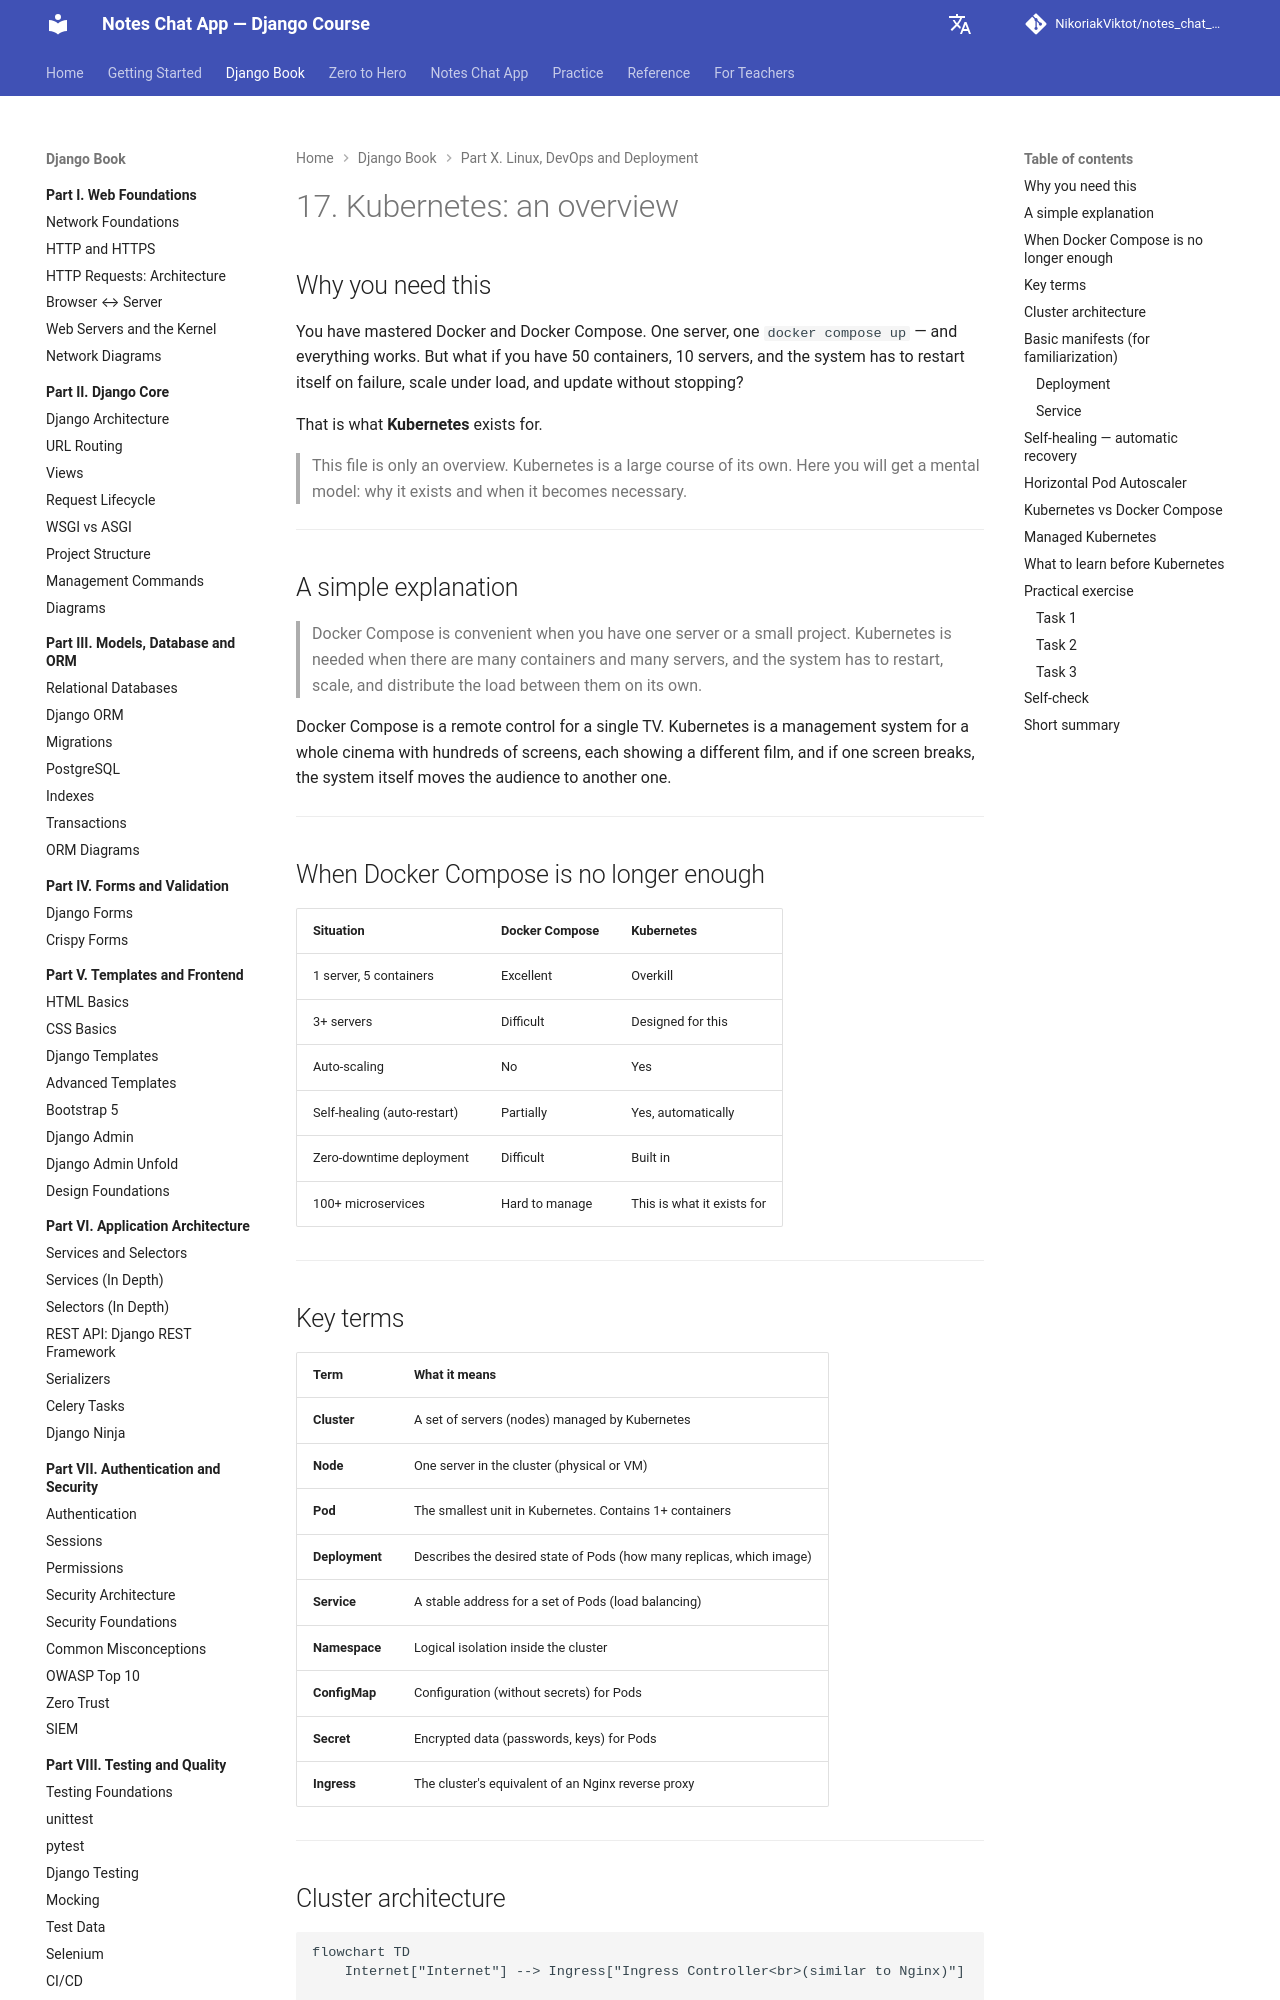

repository: NikoriakViktot/notes_chat_app · page: en/11_deployment/deploy_17_kubernetes_overview_full/index.html · generator: mkdocs

# 17. Kubernetes: огляд

## Навіщо це потрібно

Ти освоїв Docker і Docker Compose. Один сервер, один `docker compose up` — і все працює. Але що якщо у тебе 50 контейнерів, 10 серверів, і система має сама перезапускатися при падінні, масштабуватися при навантаженні і оновлюватися без зупинки?

Для цього існує **Kubernetes**.

> Цей файл — тільки огляд. Kubernetes — окремий великий курс. Тут ти отримаєш ментальну модель: навіщо він існує і коли стає потрібним.

---

## Просте пояснення

> Docker Compose зручний, коли у тебе один сервер або невеликий проєкт. Kubernetes потрібен, коли контейнерів багато, серверів багато, і система має сама перезапускати, масштабувати й розподіляти навантаження між ними.

Docker Compose — пульт від одного TV. Kubernetes — система управління цілим кінотеатром із сотнями екранів, де кожен показує різний фільм, і якщо один екран зламався — система сама переключає глядачів на інший.

---

## Коли Docker Compose вже недостатньо

| Ситуація | Docker Compose | Kubernetes |
|---|---|---|
| 1 сервер, 5 контейнерів | Відмінно | Надлишок |
| 3+ сервери | Складно | Призначений для цього |
| Auto-scaling | Ні | Так |
| Self-healing (авто-перезапуск) | Частково | Так, автоматично |
| Zero-downtime deployment | Складно | Вбудовано |
| 100+ мікросервісів | Важко керувати | Для цього і існує |

---

## Ключові терміни

| Термін | Що означає |
|---|---|
| **Cluster** | Набір серверів (nodes), якими керує Kubernetes |
| **Node** | Один сервер у кластері (фізичний або VM) |
| **Pod** | Мінімальна одиниця Kubernetes. Містить 1+ контейнер |
| **Deployment** | Описує бажаний стан Pods (скільки реплік, який image) |
| **Service** | Стабільна адреса для набору Pods (load balancing) |
| **Namespace** | Логічна ізоляція всередині кластера |
| **ConfigMap** | Конфігурація (без секретів) для Pods |
| **Secret** | Зашифровані дані (паролі, ключі) для Pods |
| **Ingress** | Аналог Nginx reverse proxy для кластера |

---
